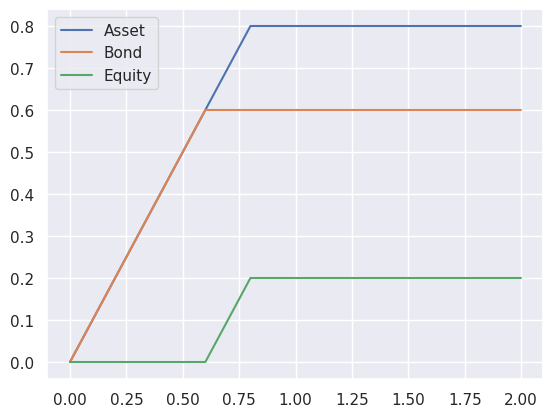

This chart was generated by the following Python code: (Note: this script raises an exception after producing the figure.)
import matplotlib.pyplot as plt
import pandas as pd
import seaborn as sns

sns.set()
x = [i / 10 ** 3 for i in range(2000)]
y_assets = [i if i < 0.8 else 0.8 for i in x]
y_bond = [i if i < 0.6 else 0.6 for i in x]
y_equity = [y_assets[i] - y_bond[i] for i in range(2000)]
res = pd.DataFrame({"Asset": y_assets, "Bond": y_bond, "Equity": y_equity}, index=x)
res.plot()
filename = "plts/payoffs.png"
plt.savefig(filename)
